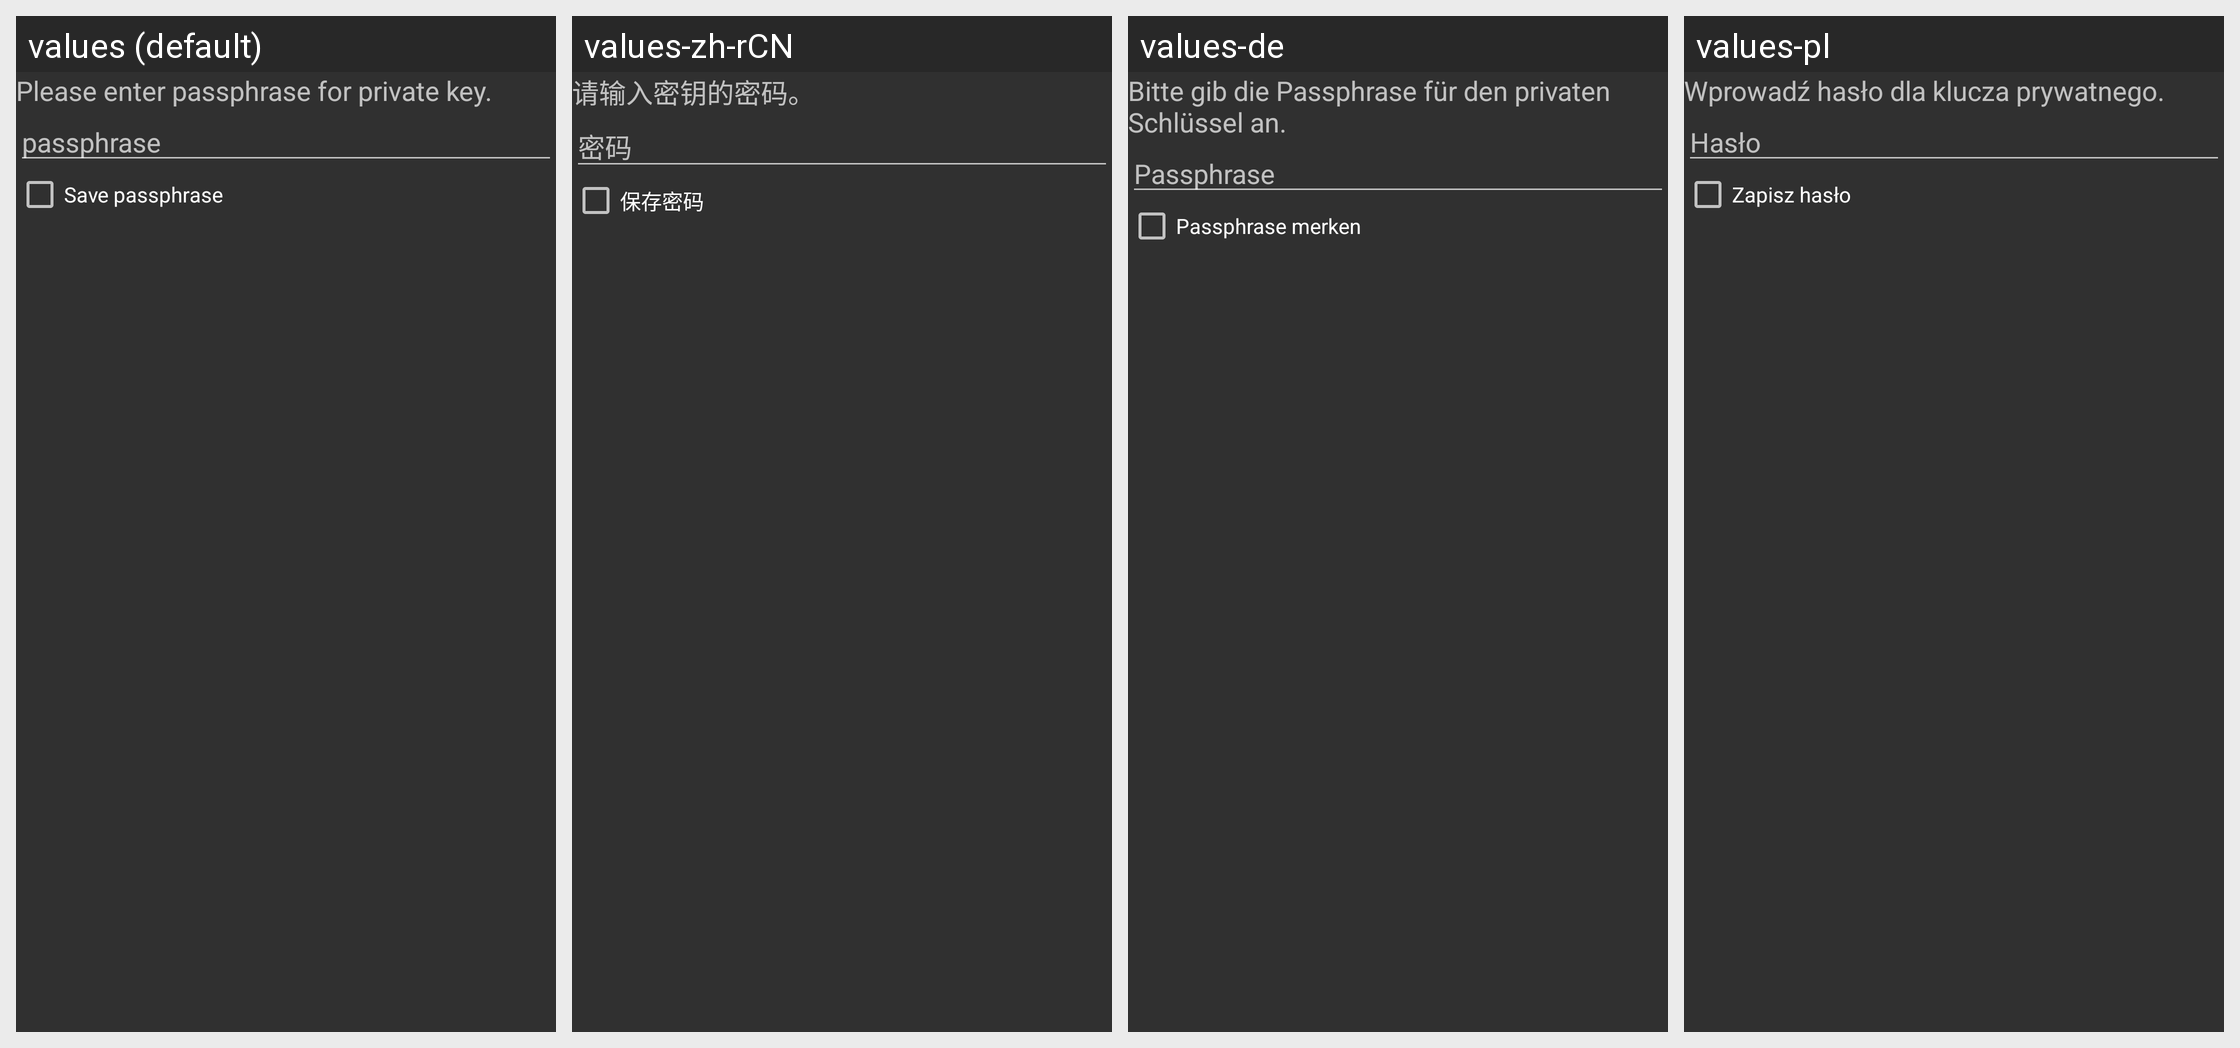

For this localized Android screen grid, give each drawn string resource with its value in every locale shown.
Android screen res/layout/dialog_passphrase.xml rendered under 4 locales, left to right: values (default), values-zh-rCN, values-de, values-pl. Device: Nexus 5 (rendered at 1080×1920; each locale shown at half size, 540×960, under a caption strip naming it); theme Theme.rpiCheck.Dark.
Other locales in the repository, not shown: values-fr, values-it, values-nl, values-tr.
Strings drawn on this screen, with the default value and each locale's value (text and hints the layout hard-codes, and strings that could not be matched under every locale, appear in the picture but are not listed):

dialog_passphrase_text
  values: Please enter passphrase for private key.
  values-zh-rCN: 请输入密钥的密码。
  values-de: Bitte gib die Passphrase für den privaten Schlüssel an.
  values-pl: Wprowadź hasło dla klucza prywatnego.

dialog_passphrase_hint
  values: passphrase
  values-zh-rCN: 密码
  values-de: Passphrase
  values-pl: Hasło

dialog_save_passphrase
  values: Save passphrase
  values-zh-rCN: 保存密码
  values-de: Passphrase merken
  values-pl: Zapisz hasło
